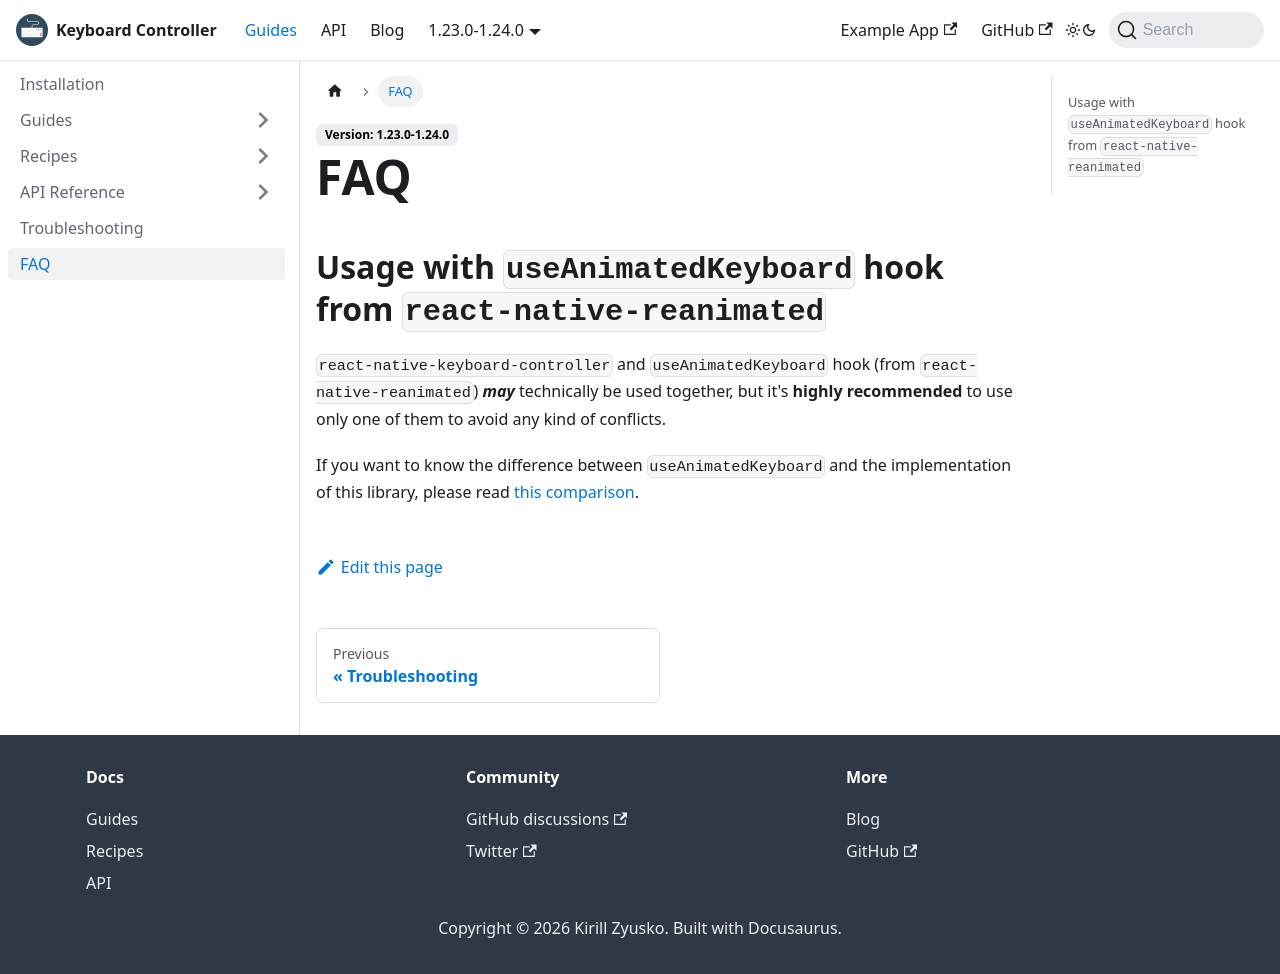

repository: kirillzyusko/react-native-keyboard-controller · page: docs/faq.html · generator: docusaurus

---
sidebar_position: 6
description: Frequently asked questions and answers on them
keywords:
  [
    react-native-keyboard-controller,
    react-native keyboard,
    installation,
    setup,
    keyboard handling,
    keyboard animation,
    keyboard movement,
    troubleshooting,
  ]
---

# FAQ

## Usage with `useAnimatedKeyboard` hook from `react-native-reanimated`

`react-native-keyboard-controller` and `useAnimatedKeyboard` hook (from `react-native-reanimated`) _**may**_ technically be used together, but it's **highly recommended** to use only one of them to avoid any kind of conflicts.

If you want to know the difference between `useAnimatedKeyboard` and the implementation of this library, please read [this comparison](./recipes/architecture#what-is-the-difference-between-useanimatedkeyboard-from-react-native-reanimated-and-this-library).
